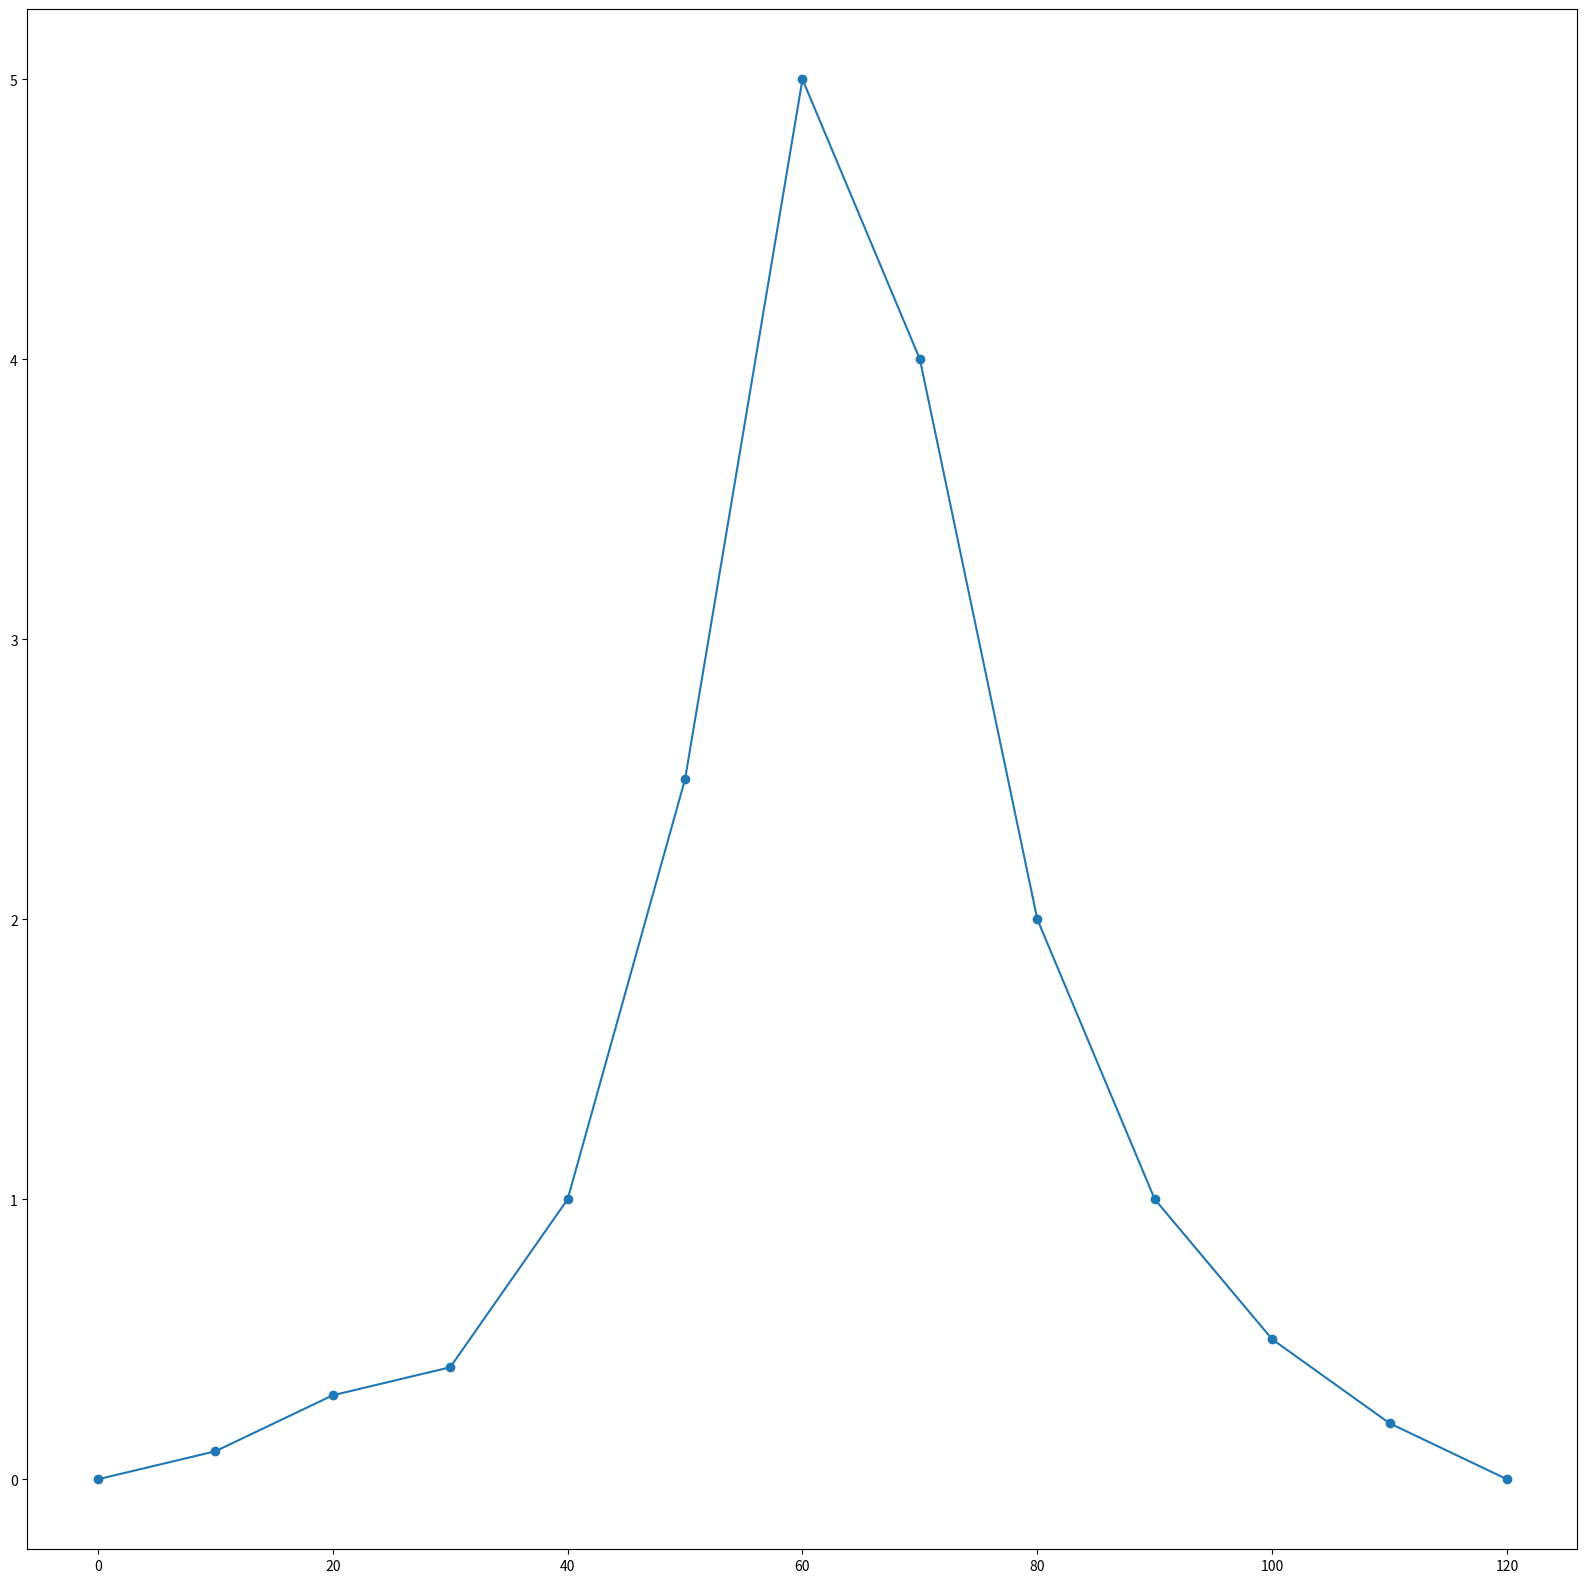

Here is the Python script that generated this plot:
# Prepare packages -----------------------------------------------------------------------------------------------------
import numpy as np
import matplotlib.pyplot as plt
# ----------------------------------------------------------------------------------------------------------------------


def discharge_data(resolution_func):
    """This function is to create discharge data following to resolution

    -----------
    References: http://www.bluesquarething.co.uk/geography/hydrograph.htm
    -----------

    -----------
    Arguments:
               resolution_func:
               (int or float)
                                            resolution value in meter
    -----------

    -----------
    Returns:
               discharge_array:
               (array)
                                    A 2D array for discharge and time
    -----------

    """
    # Create 1D array of discharge
    # # Small event
    # discharge = np.array([
    #     5,
    #     5,
    #     10,
    #     10,
    #     20,
    #     20,
    #     60,
    #     100,
    #     200,
    #     250,
    #     190,
    #     90,
    #     40,
    #     20,
    #     50,
    #     120,
    #     200,
    #     500,
    #     520,
    #     550,
    #     900,
    #     980,
    #     1000,
    #     1300,
    #     1000,
    #     950,
    #     800,
    #     550,
    #     220,
    #     100,
    #     50,
    #     20,
    #     10,
    #     5,
    #     2,
    #     1,
    #     0
    # ])

    # Large event
    # discharge = np.array([
    #     0,
    #     50,
    #     300,
    #     400,
    #     500,
    #     700,
    #     450,
    #     400,
    #     350,
    #     400,
    #     650,
    #     750,
    #     850,
    #     900,
    #     1100,
    #     1230,
    #     1450,
    #     1750,
    #     2200,
    #     2350,
    #     2050,
    #     1850,
    #     1900,
    #     1550,
    #     1250,
    #     1230,
    #     1150,
    #     1150,
    #     700,
    #     550,
    #     350,
    #     300,
    #     200,
    #     50,
    #     30,
    #     10,
    #     0
    # ])

    # Test case
    discharge = np.array([
        0,
        1,
        3,
        4,
        10,
        25,
        50,
        40,
        20,
        10,
        5,
        2,
        0
    ])

    # Change discharge following to resolution
    discharge_res = discharge / resolution_func

    # Create 1D array of time
    # time = np.array([
    #     #     0,
    #     #     200,
    #     #     400,
    #     #     600,
    #     #     800,
    #     #     1000,
    #     #     1200,
    #     #     1400,
    #     #     1600,
    #     #     1800,
    #     #     2000,
    #     #     2200,
    #     #     2400,
    #     #     2600,
    #     #     2800,
    #     #     3000,
    #     #     3200,
    #     #     3400,
    #     #     3600,
    #     #     3800,
    #     #     4000,
    #     #     4200,
    #     #     4400,
    #     #     4600,
    #     #     4800,
    #     #     5000,
    #     #     5200,
    #     #     5400,
    #     #     5600,
    #     #     5800,
    #     #     6000,
    #     #     6200,
    #     #     6400,
    #     #     6600,
    #     #     6800,
    #     #     7000,
    #     #     7200
    #     # ])

    # For test case
    time = np.array([
        0,
        10,
        20,
        30,
        40,
        50,
        60,
        70,
        80,
        90,
        100,
        110,
        120
    ])


    # Combine discharge_res and time into 2D array
    discharge_arr = np.column_stack((discharge_res, time))

    return discharge_arr


# Check data
if __name__ == '__main__':
    # Get discharge data
    discharge_array = discharge_data(10)

    # Plot hydrograph
    fig, ax = plt.subplots(figsize=(20, 20))
    ax.plot(discharge_array[:, 1], discharge_array[:, 0], "-o")
    plt.show()




